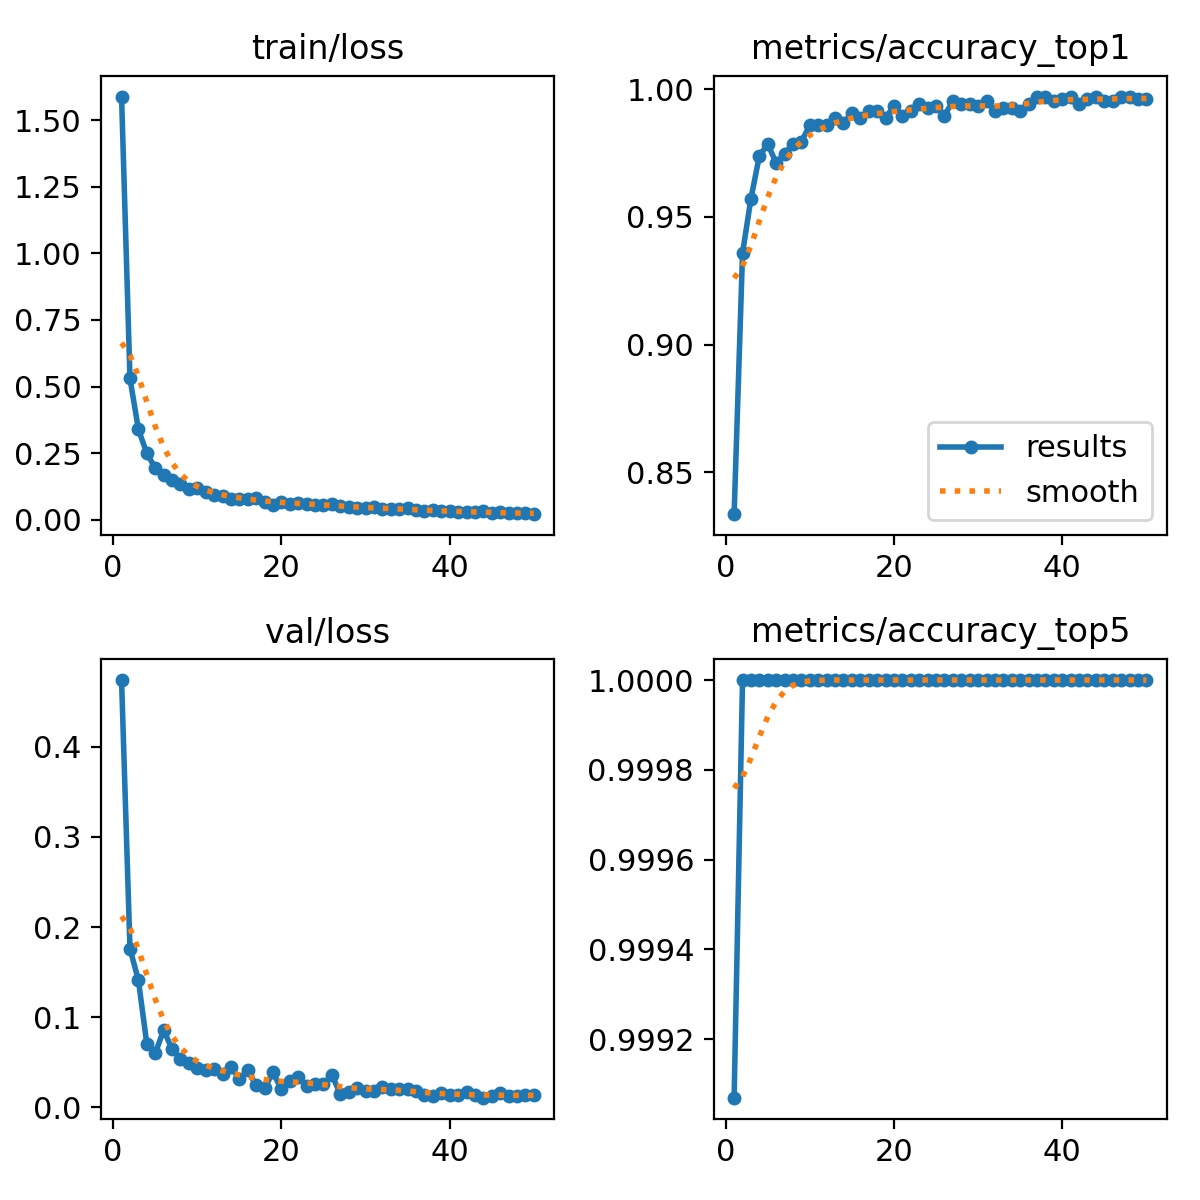

The table this chart was drawn from, first rows:
epoch, time, train/loss, metrics/accuracy_top1, metrics/accuracy_top5, val/loss, lr/pg0, lr/pg1, lr/pg2
1, 1067, 1.589, 0.8335, 0.9991, 0.4738, 0.0002561, 0.0002561, 0.0002561
2, 2167, 0.5304, 0.9358, 1, 0.176, 0.0005023, 0.0005023, 0.0005023
3, 3267, 0.3397, 0.9572, 1, 0.1412, 0.0007383, 0.0007383, 0.0007383
4, 4344, 0.2487, 0.9739, 1, 0.07056, 0.0007233, 0.0007233, 0.0007233
5, 5393, 0.1942, 0.9786, 1, 0.05991, 0.0007081, 0.0007081, 0.0007081
6, 6418, 0.1684, 0.9712, 1, 0.08585, 0.0006929, 0.0006929, 0.0006929
7, 7455, 0.1503, 0.9749, 1, 0.06458, 0.0006776, 0.0006776, 0.0006776
8, 8588, 0.132, 0.9786, 1, 0.05411, 0.0006624, 0.0006624, 0.0006624
9, 9615, 0.1141, 0.9795, 1, 0.04897, 0.0006472, 0.0006472, 0.0006472
10, 10643, 0.1191, 0.986, 1, 0.04425, 0.000632, 0.000632, 0.000632
11, 11696, 0.1036, 0.986, 1, 0.04208, 0.0006167, 0.0006167, 0.0006167
12, 12822, 0.09251, 0.986, 1, 0.04245, 0.0006015, 0.0006015, 0.0006015
13, 13978, 0.08798, 0.9888, 1, 0.03663, 0.0005863, 0.0005863, 0.0005863
14, 15453, 0.07922, 0.987, 1, 0.0452, 0.0005711, 0.0005711, 0.0005711
15, 16474, 0.07778, 0.9907, 1, 0.03157, 0.0005558, 0.0005558, 0.0005558
16, 17493, 0.07673, 0.9888, 1, 0.04108, 0.0005406, 0.0005406, 0.0005406
17, 18520, 0.07931, 0.9916, 1, 0.02456, 0.0005254, 0.0005254, 0.0005254
18, 19542, 0.0663, 0.9916, 1, 0.02142, 0.0005102, 0.0005102, 0.0005102
19, 20563, 0.05625, 0.9888, 1, 0.03893, 0.0004949, 0.0004949, 0.0004949
20, 21586, 0.06703, 0.9935, 1, 0.02012, 0.0004797, 0.0004797, 0.0004797
21, 22607, 0.06011, 0.9898, 1, 0.02986, 0.0004645, 0.0004645, 0.0004645
22, 23629, 0.064, 0.9916, 1, 0.03405, 0.0004492, 0.0004492, 0.0004492
23, 24659, 0.05822, 0.9944, 1, 0.02434, 0.000434, 0.000434, 0.000434
24, 25683, 0.05524, 0.9926, 1, 0.02594, 0.0004188, 0.0004188, 0.0004188
25, 26706, 0.05588, 0.9935, 1, 0.02561, 0.0004036, 0.0004036, 0.0004036
26, 27729, 0.05873, 0.9898, 1, 0.03647, 0.0003883, 0.0003883, 0.0003883
27, 28750, 0.05122, 0.9953, 1, 0.01458, 0.0003731, 0.0003731, 0.0003731
28, 29772, 0.04748, 0.9944, 1, 0.01757, 0.0003579, 0.0003579, 0.0003579
29, 30796, 0.04214, 0.9944, 1, 0.02132, 0.0003427, 0.0003427, 0.0003427
30, 31823, 0.04467, 0.9935, 1, 0.01786, 0.0003274, 0.0003274, 0.0003274
31, 32846, 0.04582, 0.9953, 1, 0.01852, 0.0003122, 0.0003122, 0.0003122
32, 33868, 0.04166, 0.9916, 1, 0.0231, 0.000297, 0.000297, 0.000297
33, 34889, 0.03947, 0.9926, 1, 0.0208, 0.0002818, 0.0002818, 0.0002818
34, 35909, 0.04042, 0.9926, 1, 0.02056, 0.0002665, 0.0002665, 0.0002665
35, 36932, 0.04222, 0.9916, 1, 0.02059, 0.0002513, 0.0002513, 0.0002513
36, 37954, 0.03727, 0.9944, 1, 0.01817, 0.0002361, 0.0002361, 0.0002361
37, 38978, 0.03216, 0.9972, 1, 0.01335, 0.0002209, 0.0002209, 0.0002209
38, 40000, 0.03757, 0.9972, 1, 0.0132, 0.0002056, 0.0002056, 0.0002056
39, 41024, 0.0305, 0.9953, 1, 0.01597, 0.0001904, 0.0001904, 0.0001904
40, 42044, 0.03165, 0.9963, 1, 0.0141, 0.0001752, 0.0001752, 0.0001752
41, 43073, 0.02813, 0.9972, 1, 0.01419, 0.00016, 0.00016, 0.00016
42, 44094, 0.0291, 0.9944, 1, 0.01742, 0.0001447, 0.0001447, 0.0001447
43, 45112, 0.02712, 0.9963, 1, 0.01362, 0.0001295, 0.0001295, 0.0001295
44, 46131, 0.03344, 0.9972, 1, 0.01086, 0.0001143, 0.0001143, 0.0001143
45, 47160, 0.02517, 0.9953, 1, 0.01235, 9.90472e-05, 9.90472e-05, 9.90472e-05
46, 48181, 0.02725, 0.9953, 1, 0.01652, 8.3821e-05, 8.3821e-05, 8.3821e-05
47, 49200, 0.02505, 0.9972, 1, 0.01297, 6.85948e-05, 6.85948e-05, 6.85948e-05
48, 50220, 0.02375, 0.9972, 1, 0.01287, 5.33686e-05, 5.33686e-05, 5.33686e-05
49, 51244, 0.02318, 0.9963, 1, 0.01344, 3.81424e-05, 3.81424e-05, 3.81424e-05
50, 52268, 0.02042, 0.9963, 1, 0.01351, 2.29162e-05, 2.29162e-05, 2.29162e-05
